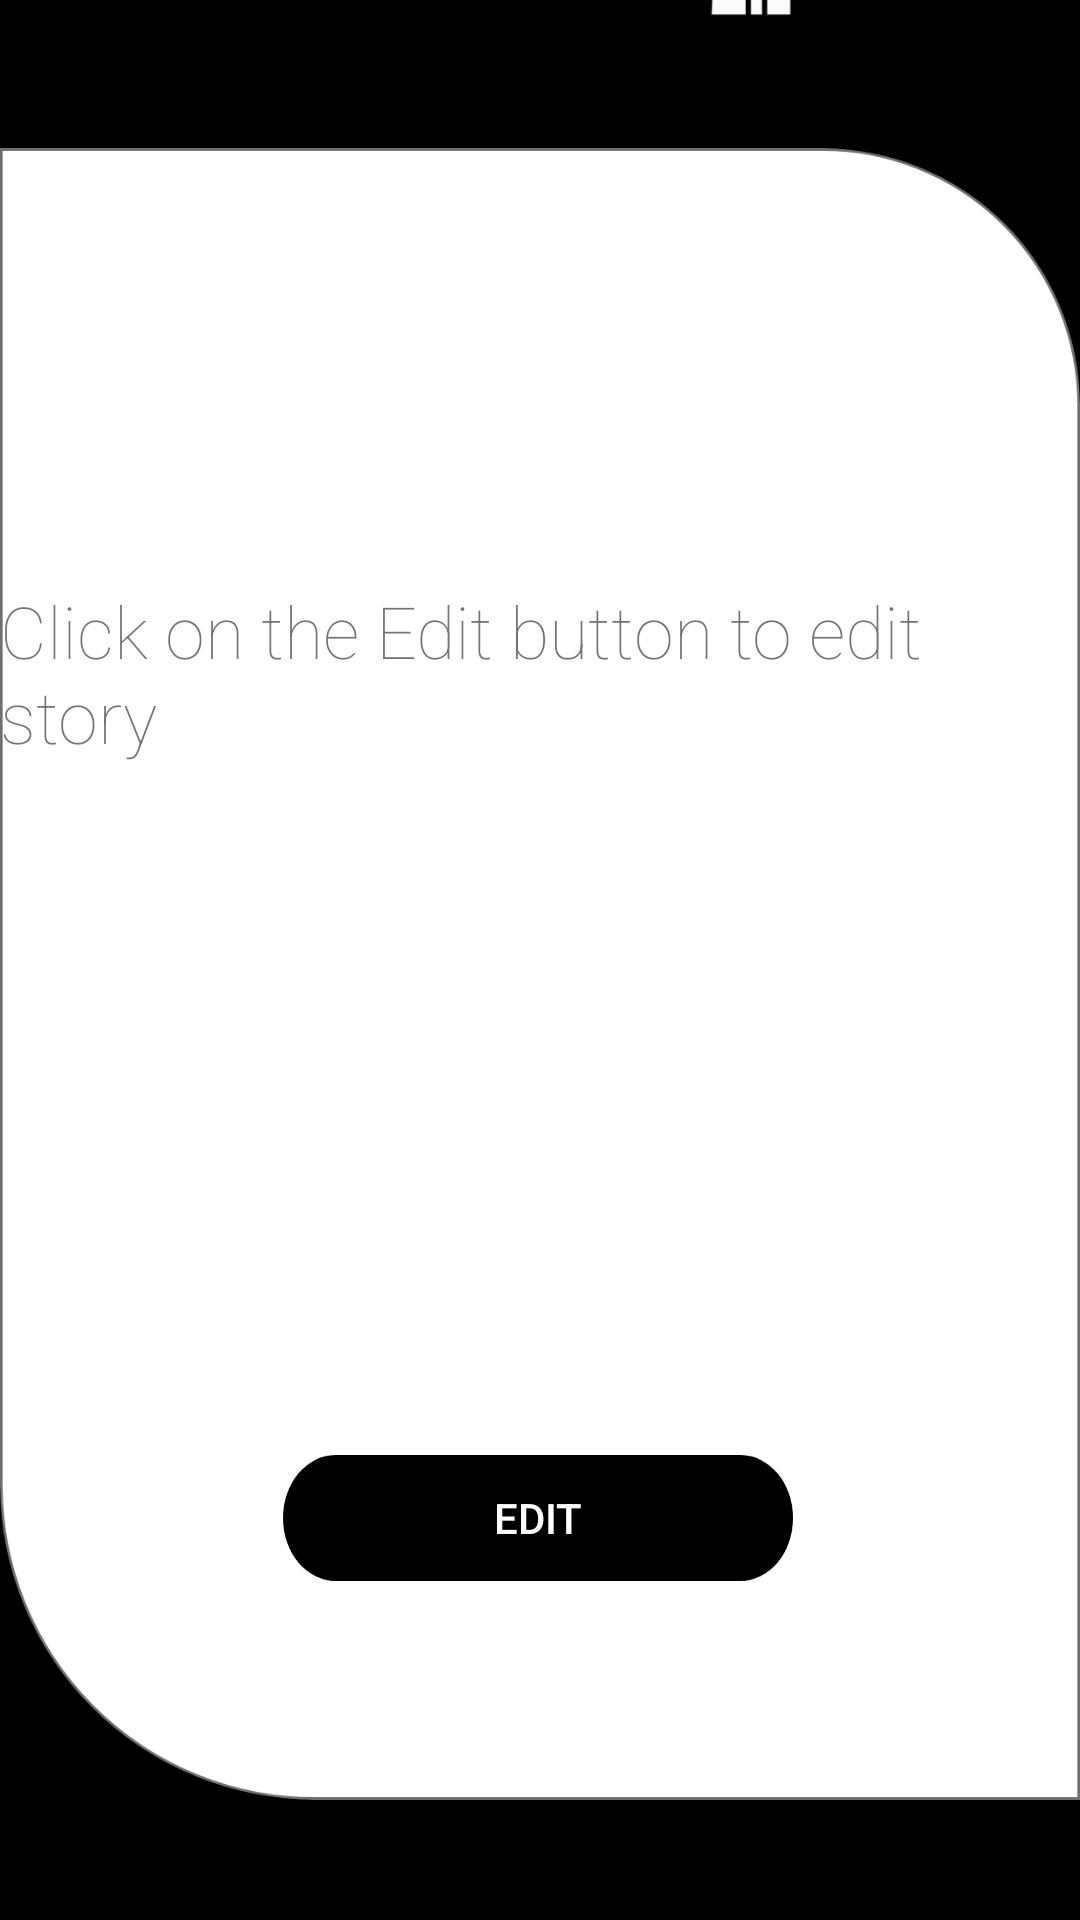

Android layout source for this screen:
<!-- AndroidManifest.xml: application theme Theme.AppCompat.Light.NoActionBar -->
<!-- res/layout/activity_edit_story.xml -->
<?xml version="1.0" encoding="utf-8"?>
<androidx.constraintlayout.widget.ConstraintLayout xmlns:android="http://schemas.android.com/apk/res/android"
    xmlns:app="http://schemas.android.com/apk/res-auto"
    xmlns:tools="http://schemas.android.com/tools"
    android:layout_width="match_parent"
    android:layout_height="match_parent"
    android:background="#000000"
    android:backgroundTint="#000000"
    tools:context=".EditStoryActivity">

    <ImageView
        android:id="@+id/imageView15"
        android:layout_width="wrap_content"
        android:layout_height="wrap_content"
        app:layout_constraintBottom_toBottomOf="parent"
        app:layout_constraintEnd_toEndOf="parent"
        app:layout_constraintHorizontal_bias="0.0"
        app:layout_constraintStart_toStartOf="parent"
        app:layout_constraintTop_toTopOf="parent"
        app:layout_constraintVertical_bias="0.97"
        app:srcCompat="@drawable/screen_curved"
        tools:layout_editor_absoluteY="99dp" />


    <Button
        android:id="@+id/button8"
        android:layout_width="170dp"
        android:layout_height="42dp"
        android:background="@drawable/black_button"
        android:onClick="onClickEditActivityButton"
        android:text="Edit"
        android:textColor="#FFFFFF"
        app:layout_constraintBottom_toBottomOf="parent"
        app:layout_constraintEnd_toEndOf="parent"
        app:layout_constraintHorizontal_bias="0.497"
        app:layout_constraintStart_toStartOf="parent"
        app:layout_constraintTop_toTopOf="parent"
        app:layout_constraintVertical_bias="0.811" />

    <ImageView
        android:id="@+id/imageView18"
        android:layout_width="wrap_content"
        android:layout_height="wrap_content"
        android:layout_marginBottom="528dp"
        app:layout_constraintBottom_toBottomOf="@+id/imageView15"
        app:layout_constraintEnd_toEndOf="parent"
        app:layout_constraintHorizontal_bias="0.495"
        app:layout_constraintStart_toStartOf="parent"
        app:srcCompat="@drawable/logo" />

    <TextView
        android:id="@+id/textView12"
        android:layout_width="wrap_content"
        android:layout_height="wrap_content"
        android:fontFamily="sans-serif-thin"
        android:text="Click on the Edit button to edit story"
        android:textSize="24sp"
        app:layout_constraintBottom_toBottomOf="@+id/imageView15"
        app:layout_constraintEnd_toEndOf="parent"
        app:layout_constraintHorizontal_bias="0.497"
        app:layout_constraintStart_toStartOf="parent"
        app:layout_constraintTop_toTopOf="parent"
        app:layout_constraintVertical_bias="0.335" />

    <ListView
        android:id="@+id/listview3"
        android:layout_width="373dp"
        android:layout_height="243dp"
        android:visibility="visible"
        app:layout_constraintBottom_toBottomOf="@+id/imageView15"
        app:layout_constraintEnd_toEndOf="parent"
        app:layout_constraintHorizontal_bias="0.421"
        app:layout_constraintStart_toStartOf="parent"
        app:layout_constraintTop_toTopOf="parent"
        app:layout_constraintVertical_bias="0.604"
        tools:visibility="visible" />

</androidx.constraintlayout.widget.ConstraintLayout>
<!-- resources referenced by this layout -->
<resources>
  <!-- drawable black_button: png bitmap (drawable-hdpi, 2278 bytes) -->
  <!-- drawable logo: png bitmap (drawable-hdpi, 12990 bytes) -->
  <!-- drawable screen_curved: png bitmap (drawable-hdpi, 21017 bytes) -->
</resources>
